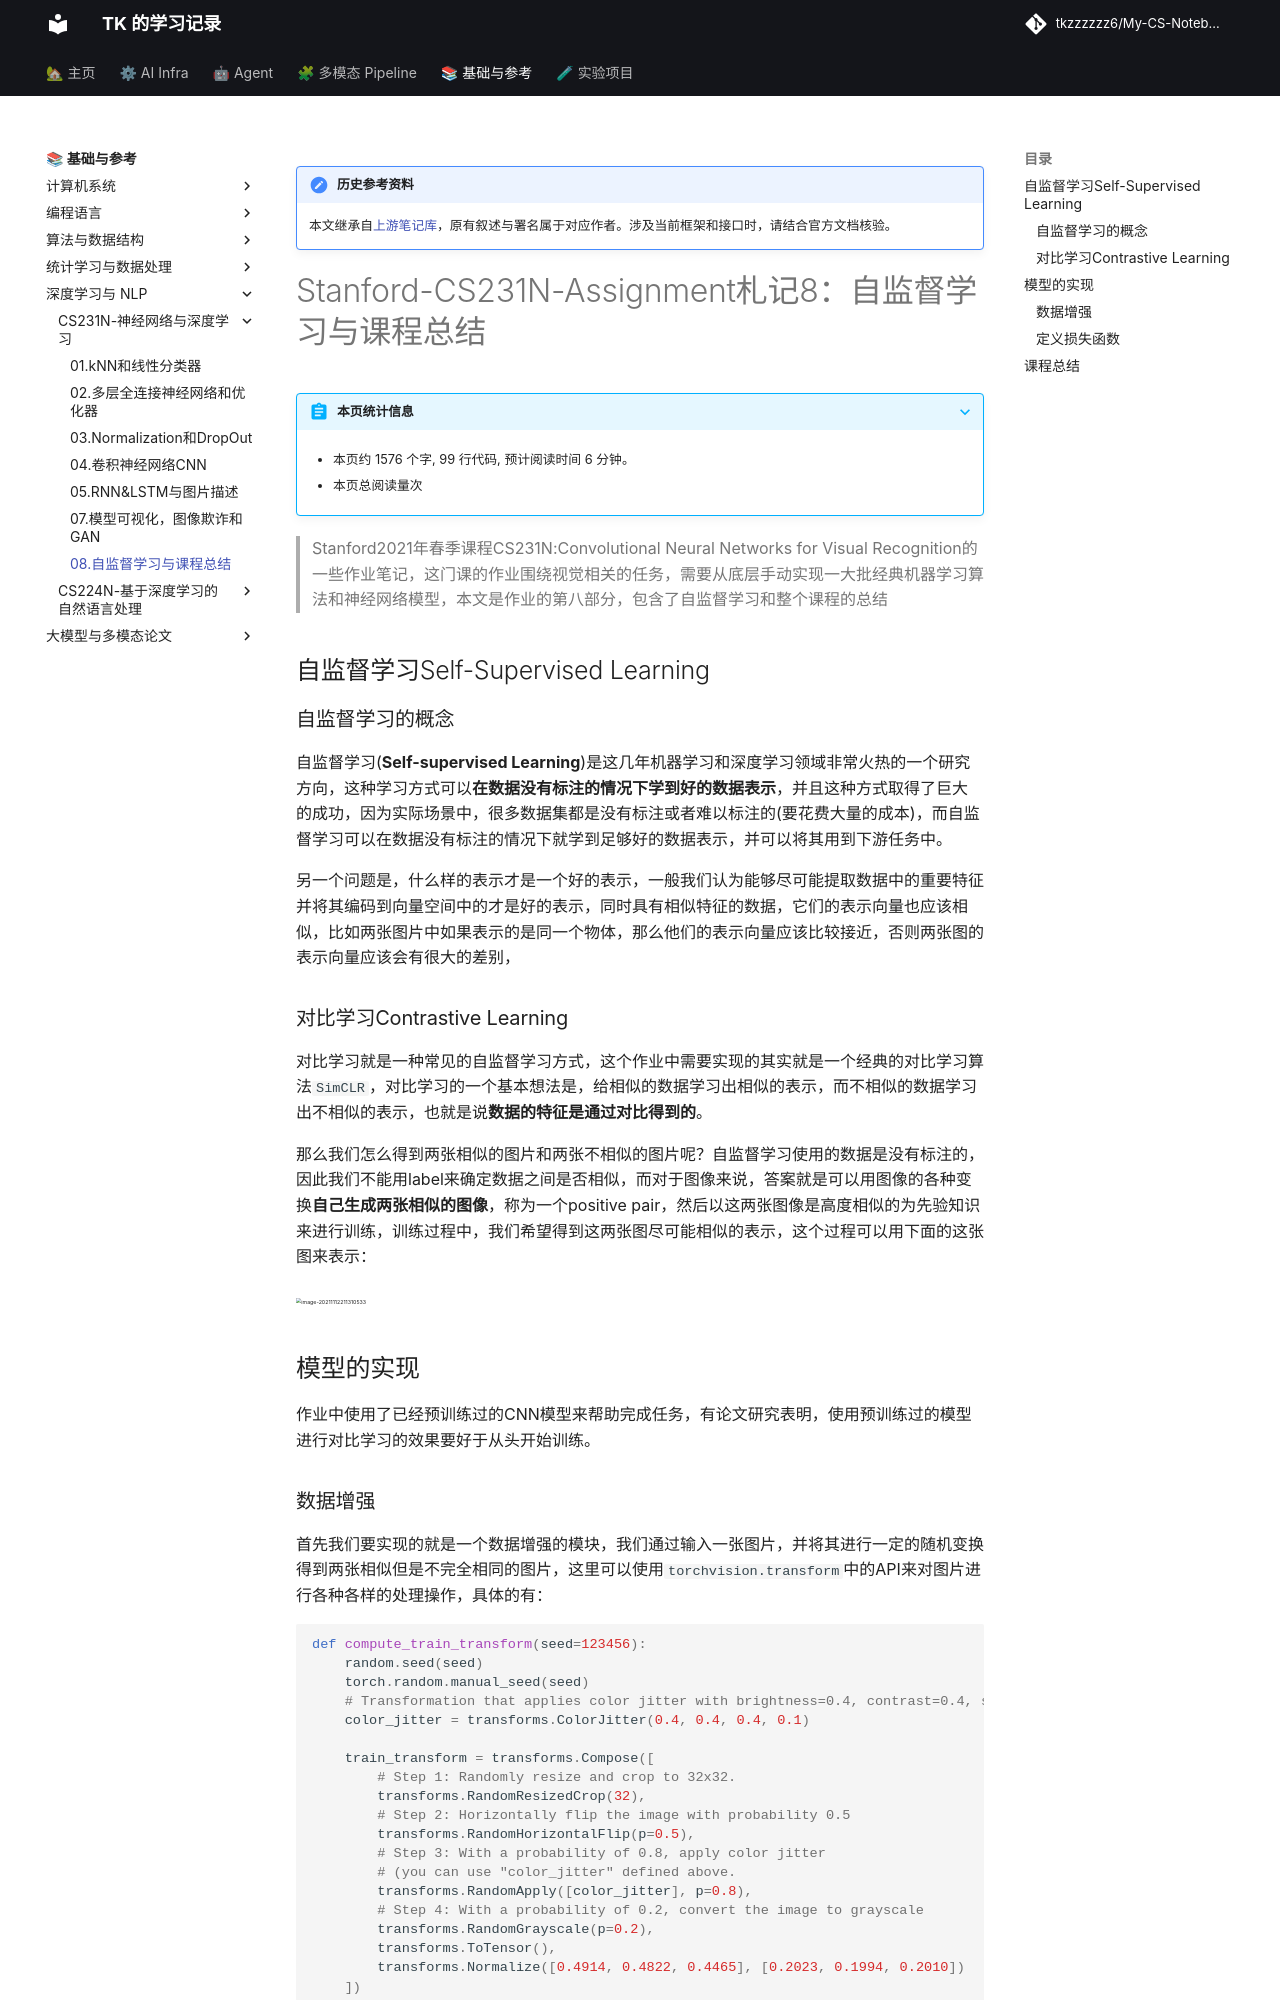

repository: tkzzzzzz6/My-CS-Notebook · page: CS231N/Stanford-CS231N-Assignment札记8：自监督学习与课程总结/index.html · generator: mkdocs

!!! note "历史参考资料"
    本文继承自[上游笔记库](https://github.com/zwygit2025/My-CS-Notebook/blob/a94d023/docs/CS231N/Stanford-CS231N-Assignment%E6%9C%AD%E8%AE%B08%EF%BC%9A%E8%87%AA%E7%9B%91%E7%9D%A3%E5%AD%A6%E4%B9%A0%E4%B8%8E%E8%AF%BE%E7%A8%8B%E6%80%BB%E7%BB%93.md)，原有叙述与署名属于对应作者。涉及当前框架和接口时，请结合官方文档核验。

# Stanford-CS231N-Assignment札记8：自监督学习与课程总结

> Stanford2021年春季课程CS231N:Convolutional Neural Networks for Visual Recognition的一些作业笔记，这门课的作业围绕视觉相关的任务，需要从底层手动实现一大批经典机器学习算法和神经网络模型，本文是作业的第八部分，包含了自监督学习和整个课程的总结

## 自监督学习Self-Supervised Learning

### 自监督学习的概念

自监督学习(**Self-supervised Learning**)是这几年机器学习和深度学习领域非常火热的一个研究方向，这种学习方式可以**在数据没有标注的情况下学到好的数据表示**，并且这种方式取得了巨大的成功，因为实际场景中，很多数据集都是没有标注或者难以标注的(要花费大量的成本)，而自监督学习可以在数据没有标注的情况下就学到足够好的数据表示，并可以将其用到下游任务中。

另一个问题是，什么样的表示才是一个好的表示，一般我们认为能够尽可能提取数据中的重要特征并将其编码到向量空间中的才是好的表示，同时具有相似特征的数据，它们的表示向量也应该相似，比如两张图片中如果表示的是同一个物体，那么他们的表示向量应该比较接近，否则两张图的表示向量应该会有很大的差别，

### 对比学习Contrastive Learning

对比学习就是一种常见的自监督学习方式，这个作业中需要实现的其实就是一个经典的对比学习算法`SimCLR`，对比学习的一个基本想法是，给相似的数据学习出相似的表示，而不相似的数据学习出不相似的表示，也就是说**数据的特征是通过对比得到的**。

那么我们怎么得到两张相似的图片和两张不相似的图片呢？自监督学习使用的数据是没有标注的，因此我们不能用label来确定数据之间是否相似，而对于图像来说，答案就是可以用图像的各种变换**自己生成两张相似的图像**，称为一个positive pair，然后以这两张图像是高度相似的为先验知识来进行训练，训练过程中，我们希望得到这两张图尽可能相似的表示，这个过程可以用下面的这张图来表示：

<img src="static/image-20211112211310533.png" alt="image-20211112211310533" style="zoom:33%;" />

## 模型的实现

作业中使用了已经预训练过的CNN模型来帮助完成任务，有论文研究表明，使用预训练过的模型进行对比学习的效果要好于从头开始训练。

### 数据增强

首先我们要实现的就是一个数据增强的模块，我们通过输入一张图片，并将其进行一定的随机变换得到两张相似但是不完全相同的图片，这里可以使用`torchvision.transform`中的API来对图片进行各种各样的处理操作，具体的有：

```python
def compute_train_transform(seed=123456):
    random.seed(seed)
    torch.random.manual_seed(seed)
    # Transformation that applies color jitter with brightness=0.4, contrast=0.4, saturation=0.4, and hue=0.1
    color_jitter = transforms.ColorJitter(0.4, 0.4, 0.4, 0.1)

    train_transform = transforms.Compose([
        # Step 1: Randomly resize and crop to 32x32.
        transforms.RandomResizedCrop(32),
        # Step 2: Horizontally flip the image with probability 0.5
        transforms.RandomHorizontalFlip(p=0.5),
        # Step 3: With a probability of 0.8, apply color jitter
        # (you can use "color_jitter" defined above.
        transforms.RandomApply([color_jitter], p=0.8),
        # Step 4: With a probability of 0.2, convert the image to grayscale
        transforms.RandomGrayscale(p=0.2),
        transforms.ToTensor(),
        transforms.Normalize([0.4914, 0.4822, 0.4465], [0.2023, 0.1994, 0.2010])
    ])
    return train_transform
```

- 根据作业的要求，我们要按照顺序并以一定的概率对一张图片分别进行调整大小，随机的水平翻转，随机的颜色变换，随机的灰度化等操作。
